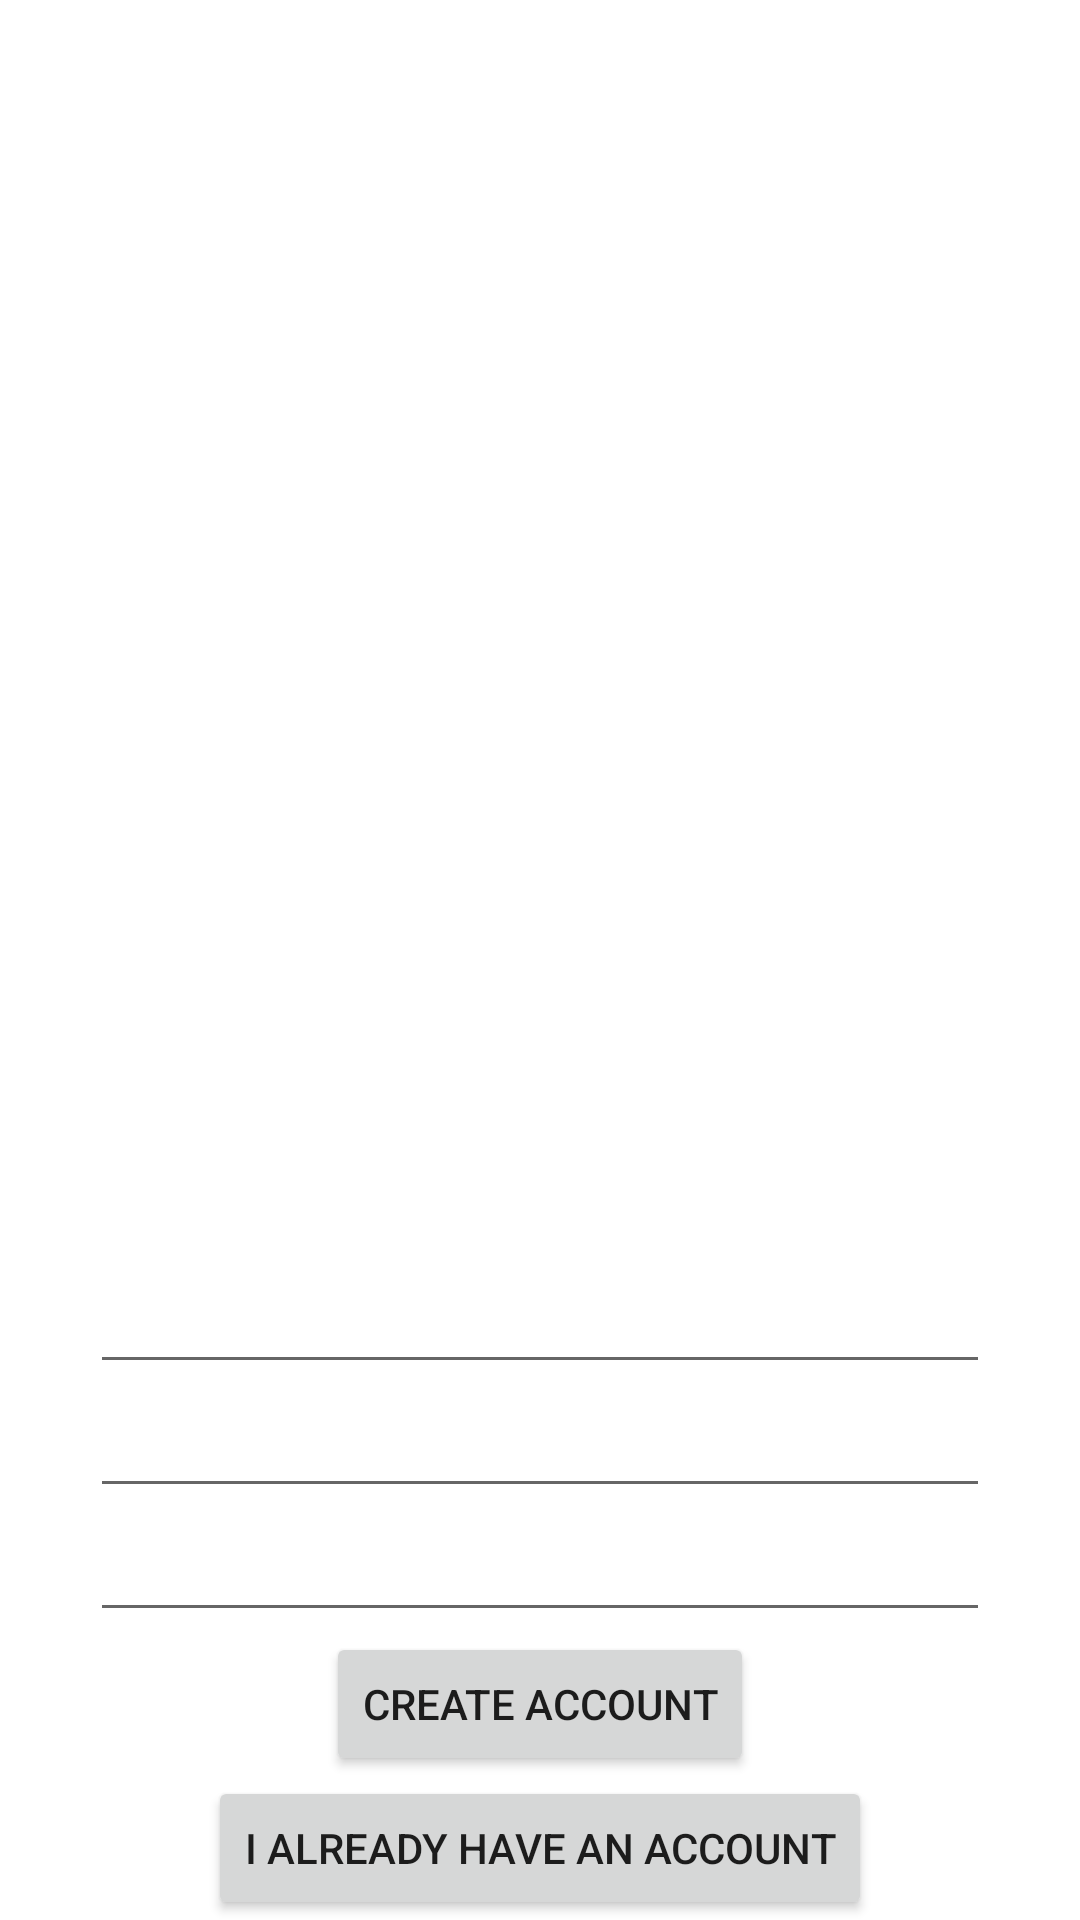

The Android layout XML behind this screen, and the referenced resources:
<!-- AndroidManifest.xml: application theme Theme.Mtis -->
<!-- res/layout/activity_signup.xml -->
<?xml version="1.0" encoding="utf-8"?>
<androidx.constraintlayout.widget.ConstraintLayout xmlns:android="http://schemas.android.com/apk/res/android"
    android:layout_width="match_parent"
    android:layout_height="match_parent"
    xmlns:app="http://schemas.android.com/apk/res-auto">

    <LinearLayout
        android:layout_width="0dp"
        android:layout_height="wrap_content"
        app:layout_constraintLeft_toLeftOf="parent"
        app:layout_constraintRight_toRightOf="parent"
        app:layout_constraintBottom_toBottomOf="parent"
        android:layout_marginHorizontal="30dp"
        android:gravity="center"
        android:orientation="vertical">
        <EditText
            android:id="@+id/signup_edittext_username"
            android:layout_width="match_parent"
            android:layout_height="wrap_content"/>
        <EditText
            android:id="@+id/signup_edittext_email"
            android:layout_width="match_parent"
            android:layout_height="wrap_content"/>
        <EditText
            android:id="@+id/signup_edittext_password"
            android:layout_width="match_parent"
            android:layout_height="wrap_content"/>
        <Button
            android:id="@+id/signup_button_signup"
            android:layout_width="wrap_content"
            android:layout_height="wrap_content"
            android:text="Create account"/>
        <Button
            android:id="@+id/signup_button_back"
            android:layout_width="wrap_content"
            android:layout_height="wrap_content"
            android:text="I already have an account"/>

    </LinearLayout>

</androidx.constraintlayout.widget.ConstraintLayout>
<!-- resources referenced by this layout -->
<resources>
  <style name="Theme.Mtis" parent="Theme.MaterialComponents.DayNight.DarkActionBar">
          
          <item name="colorPrimary">@color/purple_500</item>
          <item name="colorPrimaryVariant">@color/purple_700</item>
          <item name="colorOnPrimary">@color/white</item>
          
          <item name="colorSecondary">@color/teal_200</item>
          <item name="colorSecondaryVariant">@color/teal_700</item>
          <item name="colorOnSecondary">@color/black</item>
          
          <item name="android:statusBarColor">?attr/colorPrimaryVariant</item>
          
      </style>
  <color name="purple_500">#FF6200EE</color>
  <color name="purple_700">#FF3700B3</color>
  <color name="white">#FFFFFFFF</color>
  <color name="teal_200">#FF03DAC5</color>
  <color name="teal_700">#FF018786</color>
  <color name="black">#FF000000</color>
</resources>
